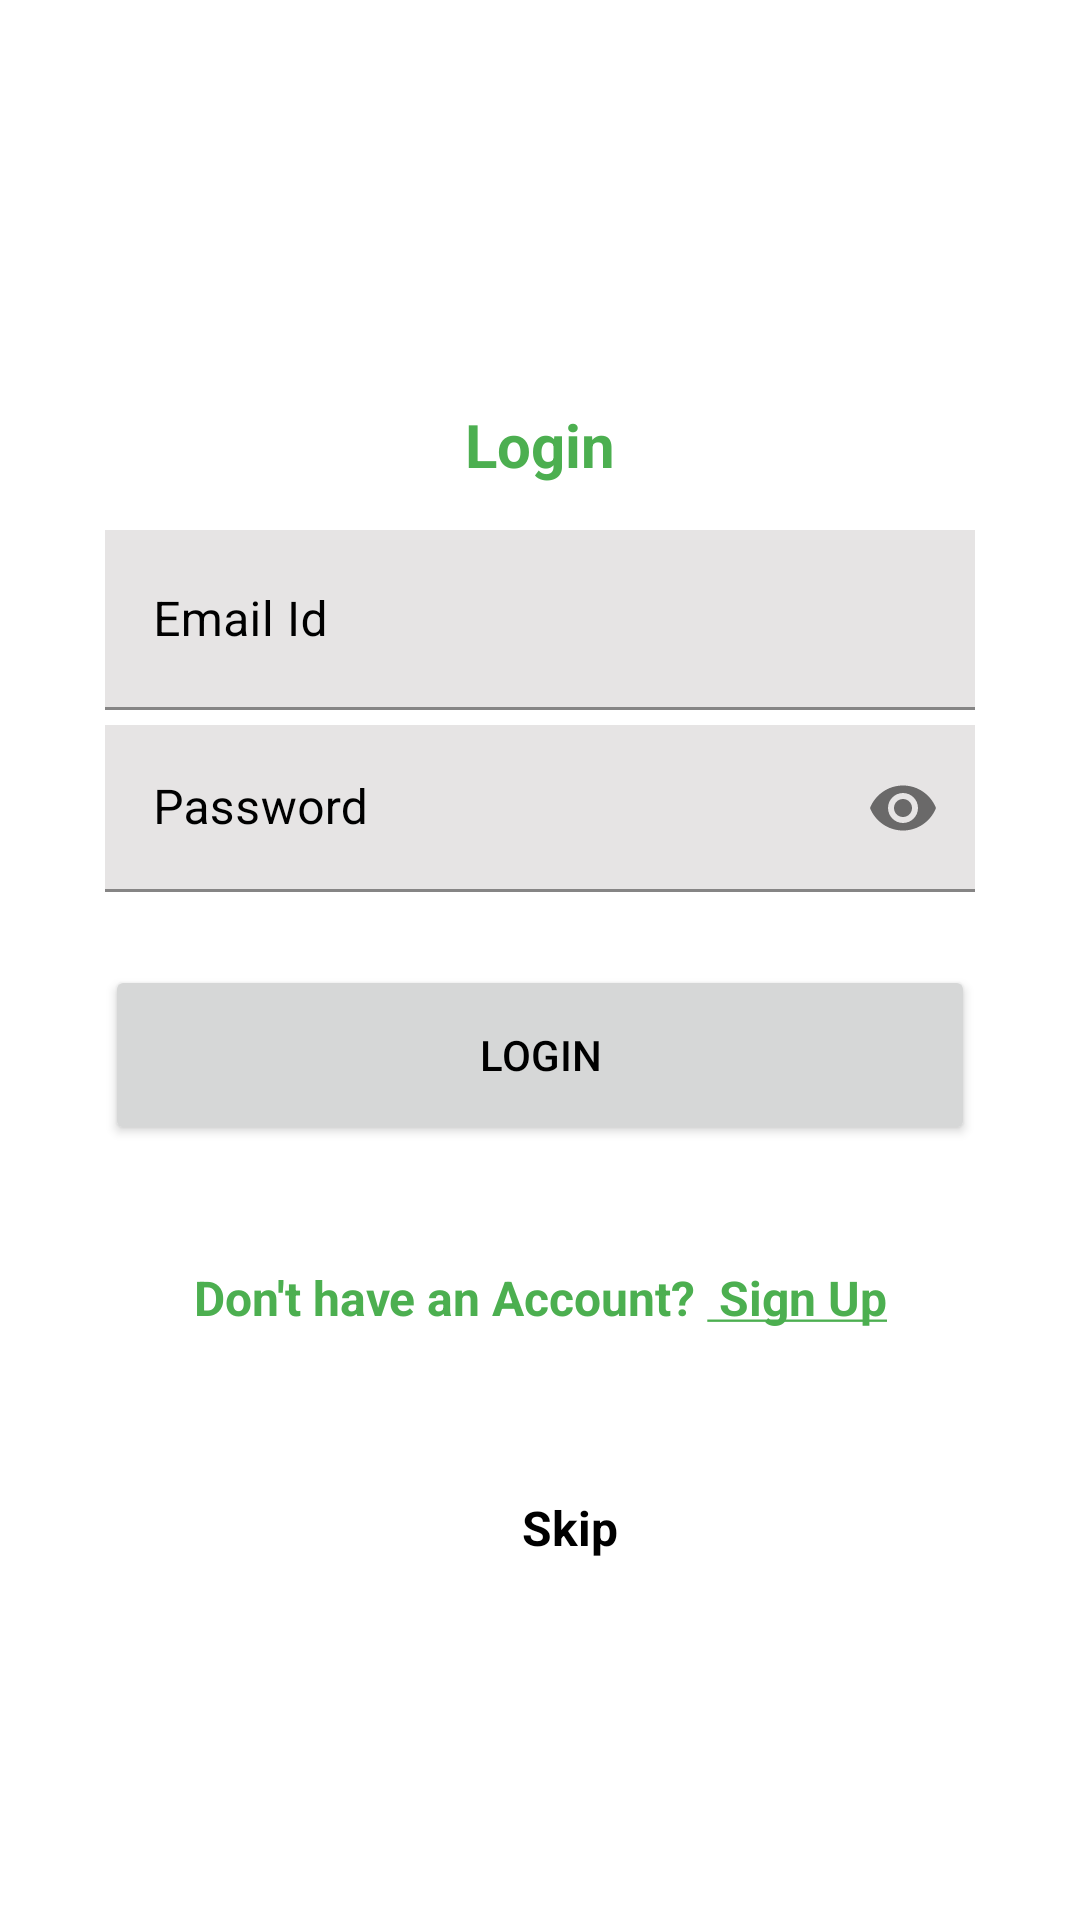

The Android layout XML behind this screen, and the referenced resources:
<!-- AndroidManifest.xml: application theme Theme.LongDrive -->
<!-- res/layout/activity_login.xml -->
<?xml version="1.0" encoding="utf-8"?>
<LinearLayout xmlns:android="http://schemas.android.com/apk/res/android"
    xmlns:app="http://schemas.android.com/apk/res-auto"
    xmlns:tools="http://schemas.android.com/tools"
    android:layout_width="match_parent"
    android:layout_height="match_parent"
    android:orientation="vertical"
    android:gravity="center"
    android:background="@color/white">


    <LinearLayout
        android:layout_width="match_parent"
        android:layout_height="wrap_content"
        android:layout_centerInParent="true"
        android:layout_marginStart="5dp"
        android:layout_marginTop="5dp"
        android:layout_marginEnd="5dp"
        android:layout_marginBottom="5dp"
        android:gravity="center"
        android:layout_gravity="center"
        android:orientation="vertical">


        <TextView
            android:layout_width="wrap_content"
            android:layout_height="wrap_content"
            android:layout_margin="10dp"
            android:layout_marginLeft="30dp"
            android:layout_marginRight="30dp"
            android:gravity="center"
            android:padding="5dp"
            android:text="Login"
            android:textColor="@color/green"
            android:textSize="20dp"
            android:textStyle="bold" />



        <com.google.android.material.textfield.TextInputLayout
            android:layout_width="match_parent"
            android:layout_height="60dp"
            android:layout_marginLeft="30dp"
            android:layout_marginRight="30dp"
            app:errorEnabled="true"
            android:textColorHint="@color/text_color"
            android:textColor="@color/black">

            <com.google.android.material.textfield.TextInputEditText
                android:id="@+id/username"
                android:layout_width="match_parent"
                android:layout_height="match_parent"
                android:hint="Email Id"
                android:textColorHint="@color/text_color"
                android:textColor="@color/black"
                android:inputType="textEmailAddress"
                android:background="#E6E4E4" />

        </com.google.android.material.textfield.TextInputLayout>













































        <com.google.android.material.textfield.TextInputLayout
            android:layout_width="match_parent"
            android:layout_height="60dp"
            android:layout_marginLeft="30dp"
            android:layout_marginRight="30dp"
            android:layout_marginTop="5dp"
            app:errorEnabled="true"
            android:textColorHint="@color/text_color"
            android:textColor="@color/black"
            app:passwordToggleEnabled="true">

            <com.google.android.material.textfield.TextInputEditText
                android:id="@+id/password"
                android:layout_width="match_parent"
                android:layout_height="wrap_content"
                android:hint="Password"
                android:maxLength="10"
                android:textColorHint="@color/text_color"
                android:textColor="@color/black"
                android:inputType="textPassword"
                android:background="#E6E4E4"/>

        </com.google.android.material.textfield.TextInputLayout>



        <Button
            android:id="@+id/login"
            android:layout_width="match_parent"
            android:layout_height="60dp"
            android:layout_marginLeft="30dp"
            android:layout_marginTop="20dp"
            android:layout_marginRight="30dp"
            android:layout_marginBottom="5dp"
            android:text="Login"
            android:textColor="@color/black"
            android:onClick="confirmInput"/>


        <TextView
            android:id="@+id/signup_here"
            android:layout_width="wrap_content"
            android:layout_height="wrap_content"
            android:layout_margin="30dp"
            android:gravity="center"
            android:padding="5dp"
            android:textStyle="bold"
            android:text="@string/signup"
            android:textColor="@color/green"
            android:textSize="16dp" />


        <TextView
            android:id="@+id/skip"
            android:layout_width="match_parent"
            android:layout_height="wrap_content"
            android:layout_gravity="center"
            android:gravity="center"
            android:text="Skip"
            android:textSize="16dp"
            android:textStyle="bold"
            android:textColor="@color/black"
            android:layout_marginLeft="10dp"
            android:layout_marginTop="20dp"
            android:layout_marginBottom="0dp"/>


    </LinearLayout>



</LinearLayout>
<!-- resources referenced by this layout -->
<resources>
  <color name="black">#FF000000</color>
  <color name="green">#4CAF50</color>
  <color name="text_color">#000</color>
  <color name="white">#FFFFFFFF</color>
  <string name="signup">Don\'t have an Account? <u> Sign Up</u></string>
  <style name="Theme.LongDrive" parent="Base.Theme.LongDrive" />
  <style name="Base.Theme.LongDrive" parent="Theme.MaterialComponents.DayNight.DarkActionBar">
          <item name="colorPrimary">@color/primary</item>
          <item name="colorPrimaryVariant">@color/primary</item>
          <item name="colorOnPrimary">@color/white</item>
          <item name="colorSecondary">@color/primary</item>
          <item name="colorOnSecondary">@color/black</item>
          <item name="android:statusBarColor">?attr/colorPrimaryVariant</item>
      </style>
  <color name="primary">#acec2c</color>
</resources>
